Run: headless pygame with SDL's dummy video driver; simulated clock (each Clock.tick advances the game by its frame time, no real sleeping); random seed 0; keys injected as events and as key.get_pressed() state; no mouse input.
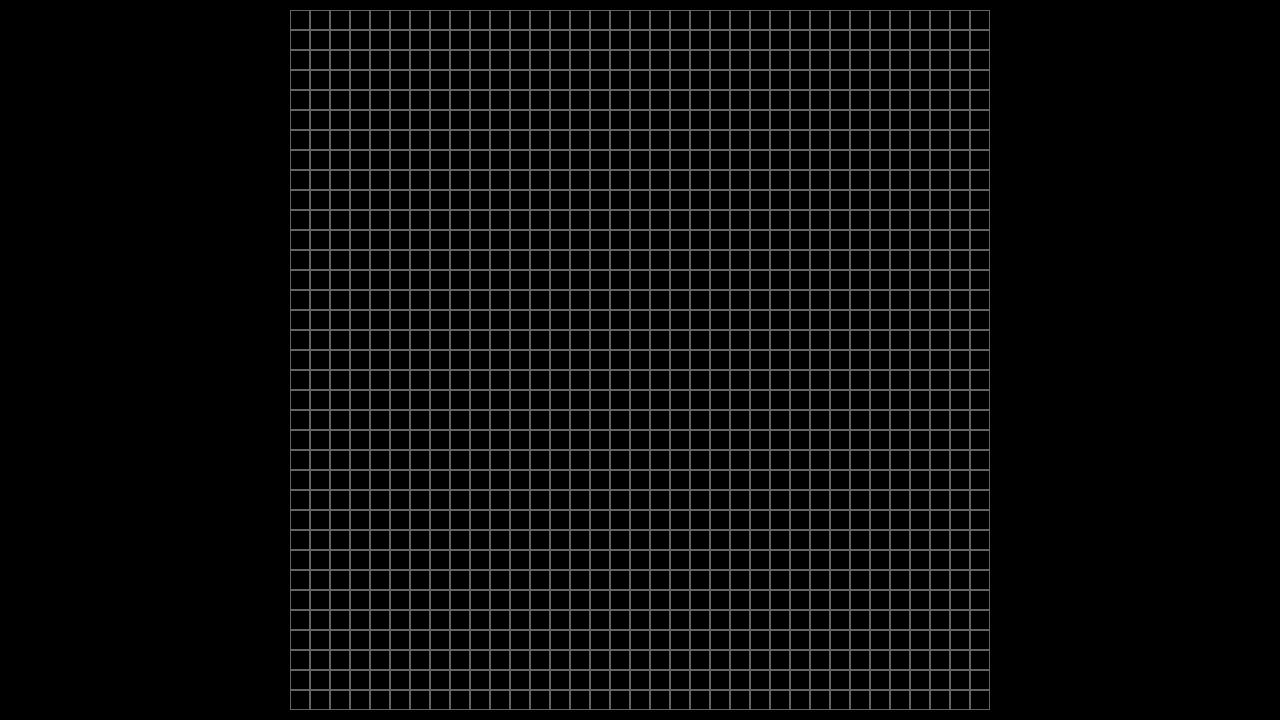
Frame 1 of 4 · flips 1–60 · no input
Frame 2 of 4 · flips 61–180 · tapped SPACE, RETURN · held RIGHT (→), D · screen unchanged from frame 1, image omitted
Frame 3 of 4 · flips 181–300 · held DOWN (↓), S · screen unchanged from frame 2, image omitted
Frame 4 of 4 · flips 301–420 · held LEFT (←), A, UP (↑), W · screen unchanged from frame 3, image omitted

The pygame program that drew these frames:

import pygame

pygame.init()

WINDOW_X, WINDOW_Y = 1280, 720

WINDOW = pygame.display.set_mode((WINDOW_X, WINDOW_Y))
pygame.display.set_caption("Satisfactual!")

CLOCK = pygame.time.Clock()
FPS = 60

GRID_X, GRID_Y = 35, 35
TILE_SIZE = 20

OFFSET_X = (WINDOW_X - GRID_X * TILE_SIZE) // 2
OFFSET_Y = (WINDOW_Y - GRID_Y * TILE_SIZE) // 2


def main():

    running = True

    # GRID ERSTELLEN
    GRID = []

    for x in range(GRID_X):
        for y in range(GRID_Y):
            GRID.append((x, y))

    # GAME LOOP
    while running:

        # EVENTS
        for event in pygame.event.get():

            if event.type == pygame.QUIT:
                running = False

            elif event.type == pygame.KEYDOWN:
                if event.key == pygame.K_ESCAPE:
                    running = False

        # BACKGROUND
        WINDOW.fill("Black")

        # GRID ZEICHNEN
        for tile_x, tile_y in GRID:

            rect = pygame.Rect(
                OFFSET_X + tile_x * TILE_SIZE,
                OFFSET_Y + tile_y * TILE_SIZE,
                TILE_SIZE,
                TILE_SIZE
            )

            pygame.draw.rect(
                WINDOW,
                (100, 100, 100),
                rect,
                1
            )

        # DISPLAY UPDATE
        pygame.display.flip()

        CLOCK.tick(FPS)

    pygame.quit()


if __name__ == "__main__":
    main()
